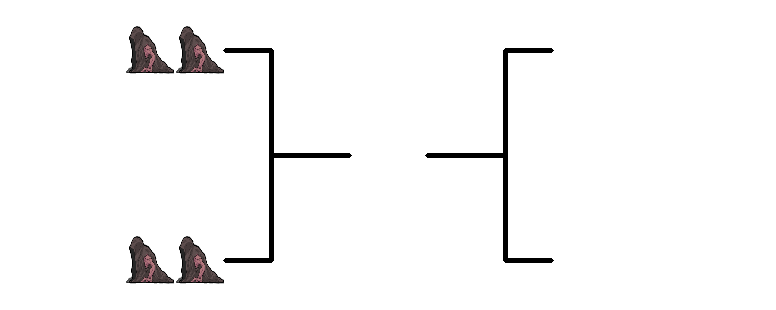

Source data for this figure (header and first rows):
C:\Users\Jeff\Desktop\Vermin\verminTourn…, crawling curse, 3, 2, 2, 2, 4, C:\Users\Jeff\Desktop\Vermin\verminTourn…, Punishment, 6, 3, 2, 2, 3, C:\Users\Jeff\Desktop\Vermin\verminTourn…, Unholy Defiance, 8, 3, 2, 3, 4, 
C:\Users\Jeff\Desktop\Vermin\verminTourn…, Crawling Curse, 3, 2, 2, 2, 4, C:\Users\Jeff\Desktop\Vermin\verminTourn…, Punishment, 6, 3, 2, 2, 3, C:\Users\Jeff\Desktop\Vermin\verminTourn…, Unholy Defiance, 8, 3, 2, 3, 4, 
C:\Users\Jeff\Desktop\Vermin\verminTourn…, Crawling Curse, 3, 2, 2, 2, 4, C:\Users\Jeff\Desktop\Vermin\verminTourn…, Punishment, 6, 3, 2, 2, 3, C:\Users\Jeff\Desktop\Vermin\verminTourn…, Unholy Defiance, 8, 3, 2, 3, 4, 
C:\Users\Jeff\Desktop\Vermin\verminTourn…, Crawling Curse, 3, 2, 2, 2, 4, C:\Users\Jeff\Desktop\Vermin\verminTourn…, Punishment, 6, 3, 2, 2, 3, C:\Users\Jeff\Desktop\Vermin\verminTourn…, Unholy Defiance, 8, 3, 2, 3, 4, 
